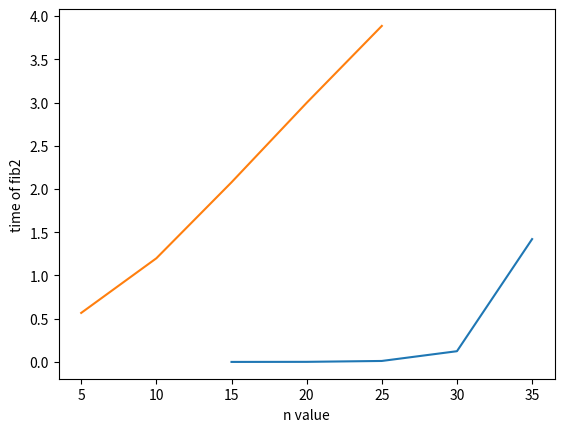

Here is the Python script that generated this plot:
import time
import matplotlib.pyplot as plt

def fib1(n):
    if n==0:
        return 0
    if n==1:
        return 1
    return fib1(n-1)+fib1(n-2)

def fib2(n):
    for i in range(0,n+1):
        f.append(i)
    for i in range(2,n+1):
        f[i]=f[i-1]+f[i-2]
    

if __name__ == '__main__':
    #recursive
    s1=time.time()
    a=fib1(15)
    e1=time.time()
    t1=e1-s1    
    
    s2=time.time()
    a=fib1(20)
    e2=time.time()
    t2=e2-s2
    
    s3=time.time()
    a=fib1(25)
    e3=time.time()
    t3=e3-s3
    
    s4=time.time()
    a=fib1(30)
    e4=time.time()
    t4=e4-s4
    
    s5=time.time()
    a=fib1(35)
    e5=time.time()
    t5=e5-s5
    
    plt.plot([15,20,25,30,35], [t1,t2,t3,t4,t5])
    plt.ylabel('time of fib1')
    plt.xlabel('n value')
    plt.show()
    
    
    
    #iterative
    f=[]
    
    start1=time.time()
    for i in range(10**6):
        fib2(5)
        b=f[5]
    end1=time.time()
    time1=end1-start1    
    
    start2=time.time()
    for i in range(10**6):
        fib2(10)
        b=f[10]
    end2=time.time()
    time2=end2-start2
    
    start3=time.time()
    for i in range(10**6):
        fib2(15)
        b=f[15]
    end3=time.time()
    time3=end3-start3
    
    start4=time.time()
    for i in range(10**6):
        fib2(20)
        b=f[20]
    end4=time.time()
    time4=end4-start4
    
    start5=time.time()
    for i in range(10**6):
        fib2(25)
        b=f[25]
    end5=time.time()
    time5=end5-start5
    
    plt.plot([5,10,15,20,25], [time1,time2,time3,time4,time5])
    plt.ylabel('time of fib2')
    plt.xlabel('n value')
    plt.show()
    